Labelled photos from "final", an image-classification folder in sam-atil/Pokemon_ShinyHunter. The possible labels are: Abra, Abra shiny, Bellsprout, Bellsprout shiny, Caterpie, Caterpie shiny, Clefairy, Clefairy shiny, Ditto, Ditto shiny, Drowzee, Drowzee shiny, Ekans, Ekans shiny, Geodude, Geodude shiny, Growlithe, Growlithe shiny, Hoothoot, Hoothoot shiny, Hoppip, Hoppip shiny, Kakuna, Kakuna shiny, Ledyba, Ledyba shiny, Mareep, Mareep shiny, Meowth, Meowth shiny, Metapod, Metapod shiny, Nidoran female, Nidoran female shiny, Nidoran male, Nidoran male shiny, Pidgey, Pidgey shiny, Pikachu, Pikachu shiny, Rattata, Rattata shiny, Sentret, Sentret shiny, Spearow, Spearow shiny, Spinarak, Spinarak shiny, Stantler, Stantler shiny, Vulpix, Vulpix shiny, Weedle, Weedle shiny, Wooper, Wooper shiny, Yanma, Yanma shiny, Zubat, Zubat shiny.

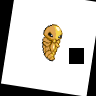
Label: Kakuna

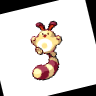
Label: Sentret shiny

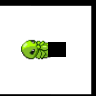
Label: Kakuna shiny

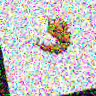
Label: Weedle

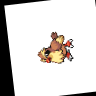
Label: Pidgey

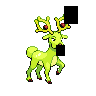
Label: Stantler shiny
